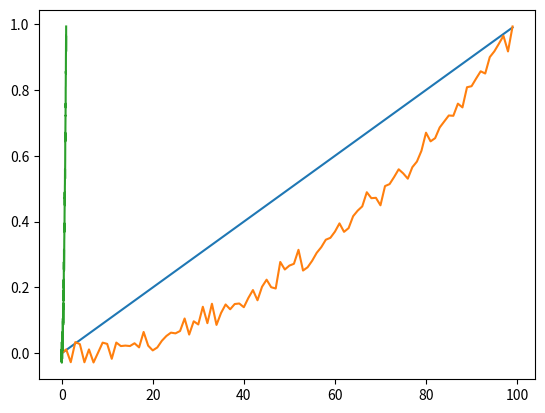

Generate this figure with matplotlib:
import numpy as np
import math
import random
import matplotlib.pyplot as plt
sigmax = 0.02
xscale = 2
yscale = 3
sigmay = 0.02
sigmam1 = 0.02
sigmam2 = 0.02
i = 1
observations = 100
x = np.empty(observations)
y = np.empty(observations)
m1 = np.empty(observations)
m2 = np.empty(observations)
ax =1.0
ay =1.0
am1 = 0.4
am2 = 0.4
x[0] = 0.0
y[0] = 0.0
m1[0] = ay*math.exp(xscale*x[0]+y[0]) + random.gauss(0,sigmam1)
m2[0] = ay*math.exp(x[0]+yscale*y[0]) + random.gauss(0,sigmam2)

while i<observations:
  x[i] = 0.01*i 
  y[i] = ay*(x[i])**2 + random.gauss(0,sigmay)
  m1[i] = ay*math.exp(xscale*x[i]+y[i]) + random.gauss(0,sigmam1)
  m2[i] = ay*math.exp(x[i]+yscale*y[i]) + random.gauss(0,sigmam2)

  i = i+1

plt.plot(x)
plt.show()
plt.plot(y)
plt.show()
plt.plot(x,y)
plt.show()
